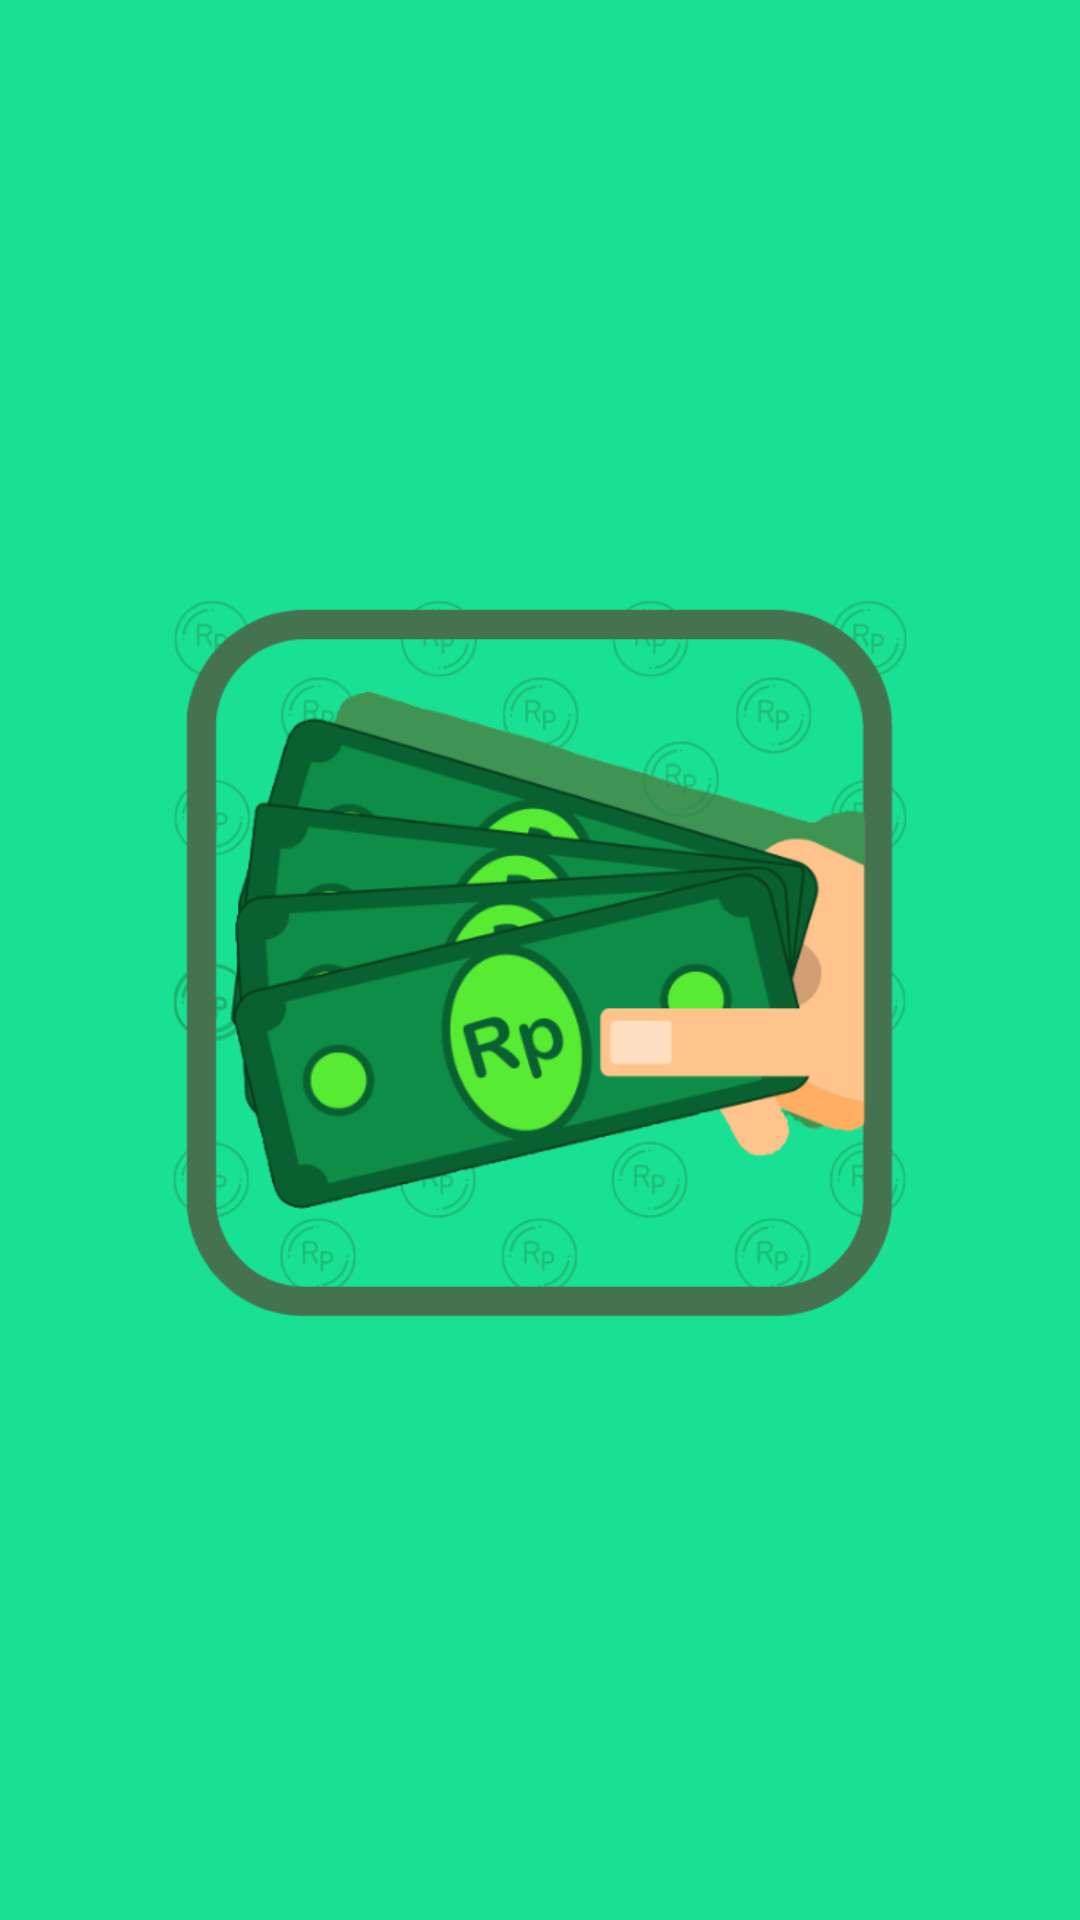

Here is an Android app screen rendered from its layout file. Give the layout XML and the strings, colors and styles it references.
<!-- AndroidManifest.xml: application theme Theme.UangKu -->
<!-- res/layout/activity_splash_screen.xml -->
<?xml version="1.0" encoding="utf-8"?>
<RelativeLayout
    xmlns:android="http://schemas.android.com/apk/res/android"
    xmlns:app="http://schemas.android.com/apk/res-auto"
    xmlns:tools="http://schemas.android.com/tools"
    android:layout_width="match_parent"
    android:layout_height="match_parent"
    tools:context=".SplashScreen"
    android:background="#19e194"
    android:id="@+id/splash_screen">

    <ImageView
        android:layout_width="250dp"
        android:layout_height="250dp"
        android:layout_centerHorizontal="true"
        android:layout_centerVertical="true"
        android:scaleType="centerCrop"
        android:src="@drawable/logo"/>

</RelativeLayout>
<!-- resources referenced by this layout -->
<resources>
  <!-- drawable logo: png bitmap (drawable, 85055 bytes) -->
  <style name="Theme.UangKu" parent="Theme.MaterialComponents.DayNight.DarkActionBar">
          
          <item name="colorPrimary">@color/purple_500</item>
          <item name="colorPrimaryVariant">@color/purple_700</item>
          <item name="colorOnPrimary">@color/white</item>
          
          <item name="colorSecondary">@color/teal_200</item>
          <item name="colorSecondaryVariant">@color/teal_700</item>
          <item name="colorOnSecondary">@color/black</item>
          
          <item name="android:statusBarColor" tools:targetApi="l">?attr/colorPrimaryVariant</item>
          
      </style>
  <!-- not gathered from this repository: default colours our renderer supplied (Android Studio template values) -->
  <color name="purple_500">#FF6200EE</color>
  <color name="purple_700">#FF3700B3</color>
  <color name="teal_200">#FF03DAC5</color>
  <color name="teal_700">#FF018786</color>
  <color name="black">#FF000000</color>
  <color name="white">#FFFFFFFF</color>
</resources>
